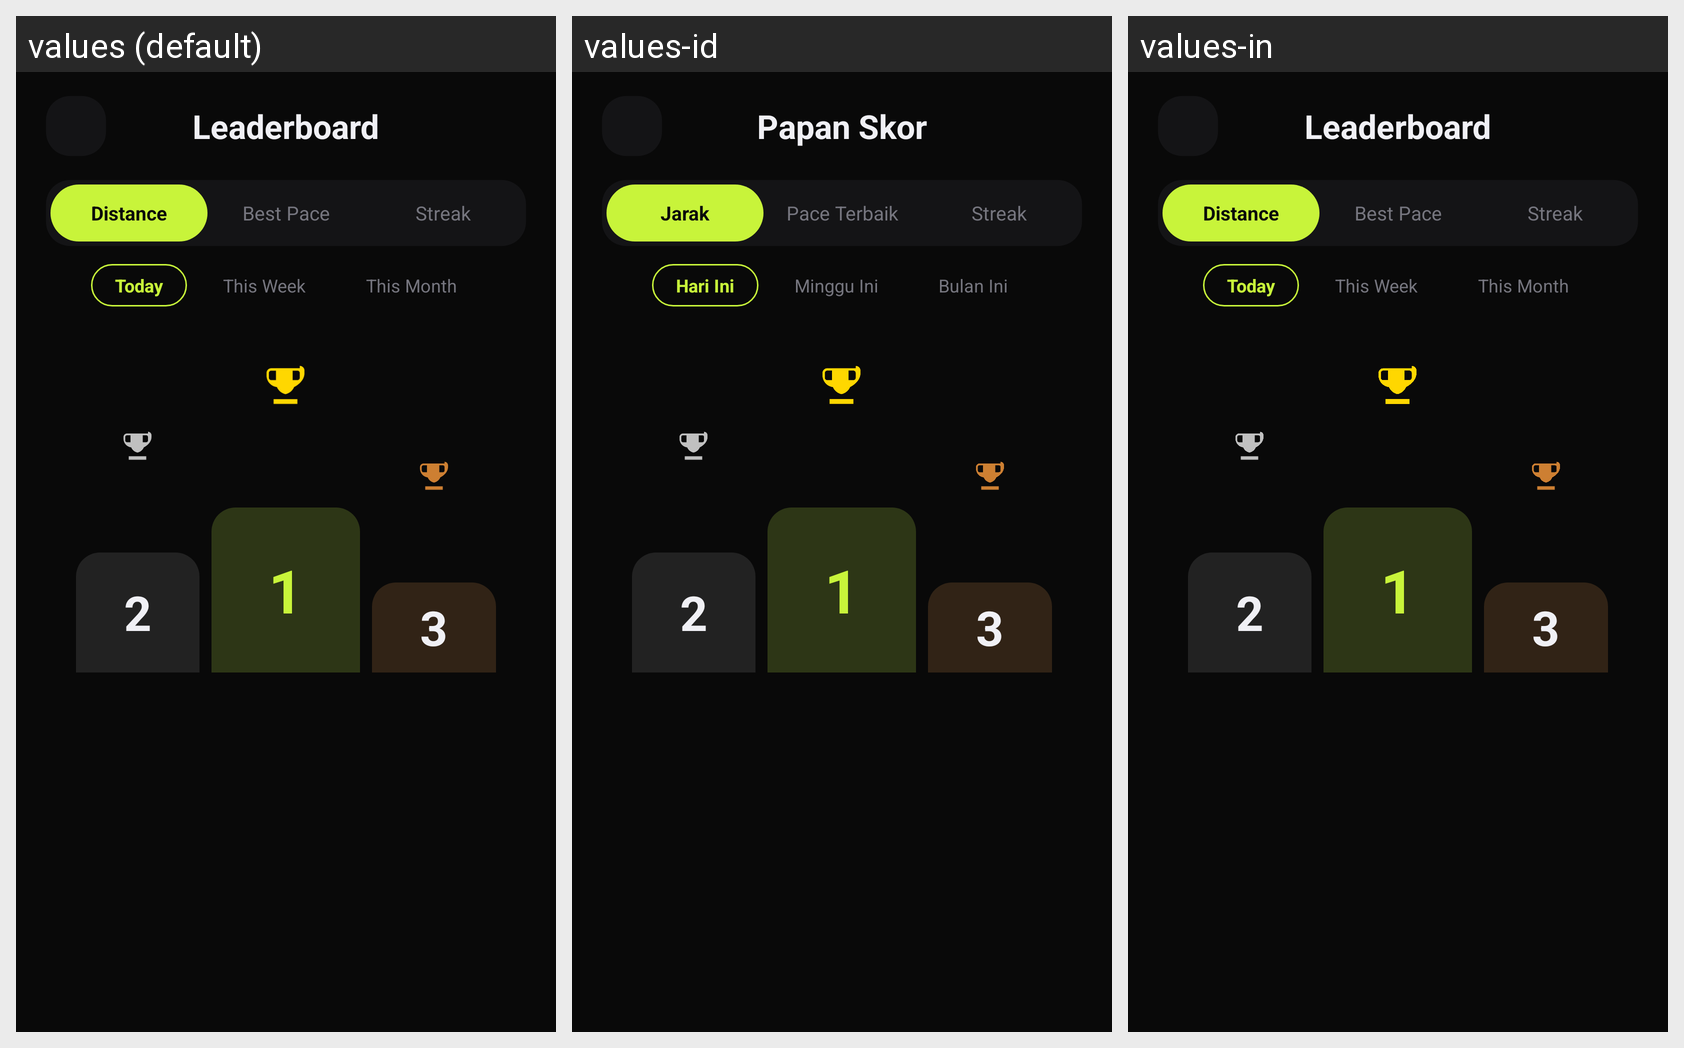

Locale-by-locale string values for the Android screen shown in this grid:
Android screen res/layout/activity_leaderboard.xml rendered under 3 locales, left to right: values (default), values-id, values-in. Device: Nexus 5 (rendered at 1080×1920; each locale shown at half size, 540×960, under a caption strip naming it); theme Theme.Pace.
Strings drawn on this screen, with the default value and each locale's value (text and hints the layout hard-codes, and strings that could not be matched under every locale, appear in the picture but are not listed):

leaderboard_title
  values: Leaderboard
  values-id: Papan Skor
  values-in: Leaderboard  [not translated; the default value is used]

tab_distance
  values: Distance
  values-id: Jarak
  values-in: Distance  [not translated; the default value is used]

tab_best_pace
  values: Best Pace
  values-id: Pace Terbaik
  values-in: Best Pace  [not translated; the default value is used]

tab_streak
  values: Streak
  values-id: Streak
  values-in: Streak  [not translated; the default value is used]

filter_today
  values: Today
  values-id: Hari Ini
  values-in: Today  [not translated; the default value is used]

filter_this_week
  values: This Week
  values-id: Minggu Ini
  values-in: This Week  [not translated; the default value is used]

filter_this_month
  values: This Month
  values-id: Bulan Ini
  values-in: This Month  [not translated; the default value is used]
